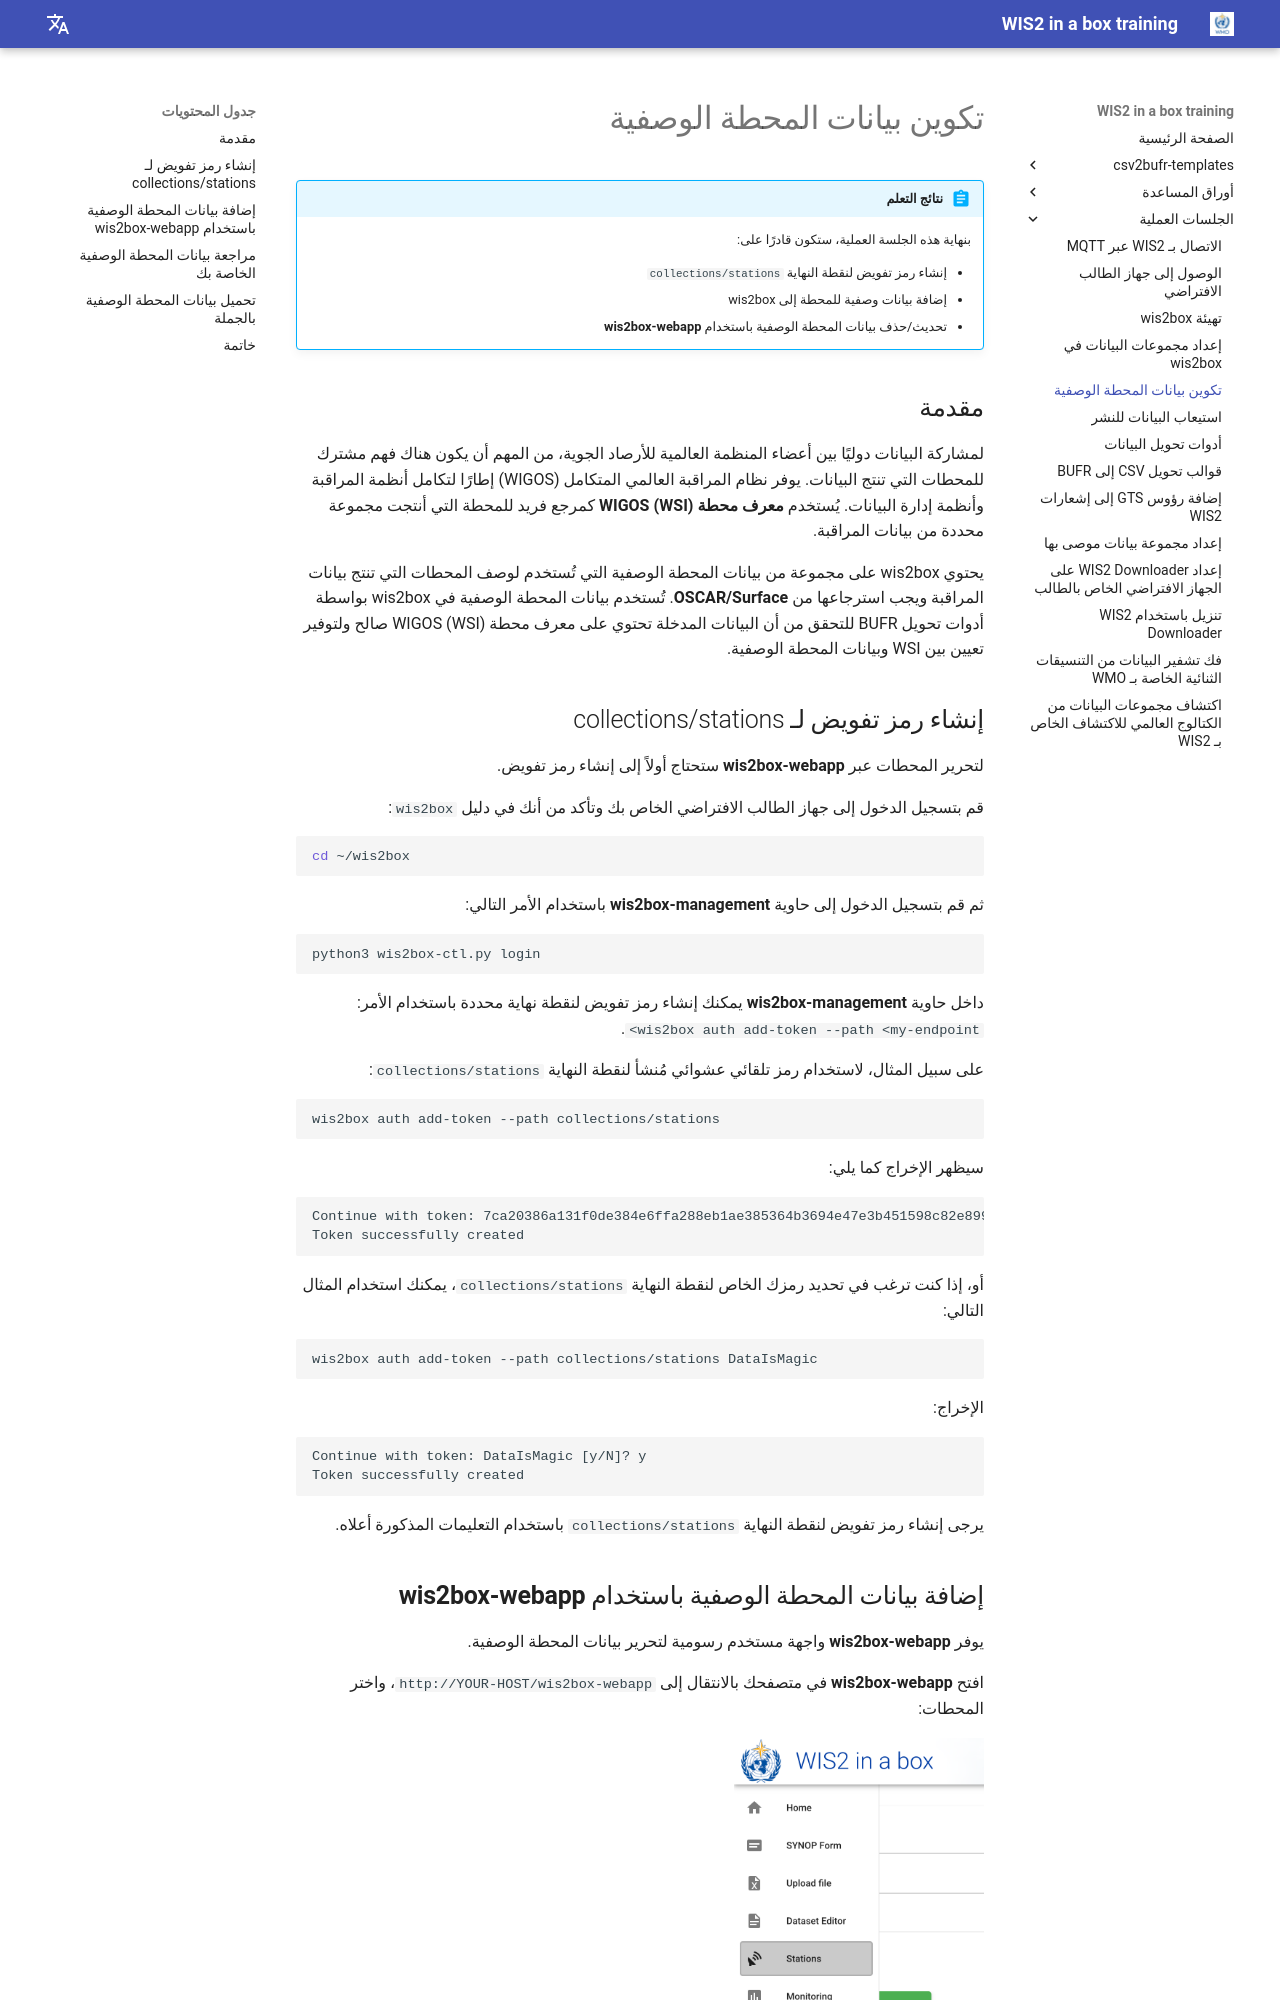

repository: wmo-im/wis2box-training · page: ar/practical-sessions/configuring-station-metadata/index.html · generator: mkdocs

---
title: تكوين بيانات المحطة الوصفية
---

# تكوين بيانات المحطة الوصفية

!!! abstract "نتائج التعلم"

    بنهاية هذه الجلسة العملية، ستكون قادرًا على:

    - إنشاء رمز تفويض لنقطة النهاية `collections/stations`
    - إضافة بيانات وصفية للمحطة إلى wis2box
    - تحديث/حذف بيانات المحطة الوصفية باستخدام **wis2box-webapp**

## مقدمة

لمشاركة البيانات دوليًا بين أعضاء المنظمة العالمية للأرصاد الجوية، من المهم أن يكون هناك فهم مشترك للمحطات التي تنتج البيانات. يوفر نظام المراقبة العالمي المتكامل (WIGOS) إطارًا لتكامل أنظمة المراقبة وأنظمة إدارة البيانات. يُستخدم **معرف محطة WIGOS (WSI)** كمرجع فريد للمحطة التي أنتجت مجموعة محددة من بيانات المراقبة.

يحتوي wis2box على مجموعة من بيانات المحطة الوصفية التي تُستخدم لوصف المحطات التي تنتج بيانات المراقبة ويجب استرجاعها من **OSCAR/Surface**. تُستخدم بيانات المحطة الوصفية في wis2box بواسطة أدوات تحويل BUFR للتحقق من أن البيانات المدخلة تحتوي على معرف محطة WIGOS (WSI) صالح ولتوفير تعيين بين WSI وبيانات المحطة الوصفية.

## إنشاء رمز تفويض لـ collections/stations

لتحرير المحطات عبر **wis2box-webapp** ستحتاج أولاً إلى إنشاء رمز تفويض.

قم بتسجيل الدخول إلى جهاز الطالب الافتراضي الخاص بك وتأكد من أنك في دليل `wis2box`:

```bash
cd ~/wis2box
```

ثم قم بتسجيل الدخول إلى حاوية **wis2box-management** باستخدام الأمر التالي:

```bash
python3 wis2box-ctl.py login
```

داخل حاوية **wis2box-management** يمكنك إنشاء رمز تفويض لنقطة نهاية محددة باستخدام الأمر: `wis2box auth add-token --path <my-endpoint>`.

على سبيل المثال، لاستخدام رمز تلقائي عشوائي مُنشأ لنقطة النهاية `collections/stations`:

```{.copy}
wis2box auth add-token --path collections/stations
```	

سيظهر الإخراج كما يلي:

```{.copy}
Continue with token: 7ca20386a131f0de384e6ffa288eb1ae385364b3694e47e3b451598c82e899d1 [y/N]? y
Token successfully created
```

أو، إذا كنت ترغب في تحديد رمزك الخاص لنقطة النهاية `collections/stations`، يمكنك استخدام المثال التالي:

```{.copy}
wis2box auth add-token --path collections/stations DataIsMagic
```

الإخراج:
    
```{.copy}
Continue with token: DataIsMagic [y/N]? y
Token successfully created
```

يرجى إنشاء رمز تفويض لنقطة النهاية `collections/stations` باستخدام التعليمات المذكورة أعلاه.
